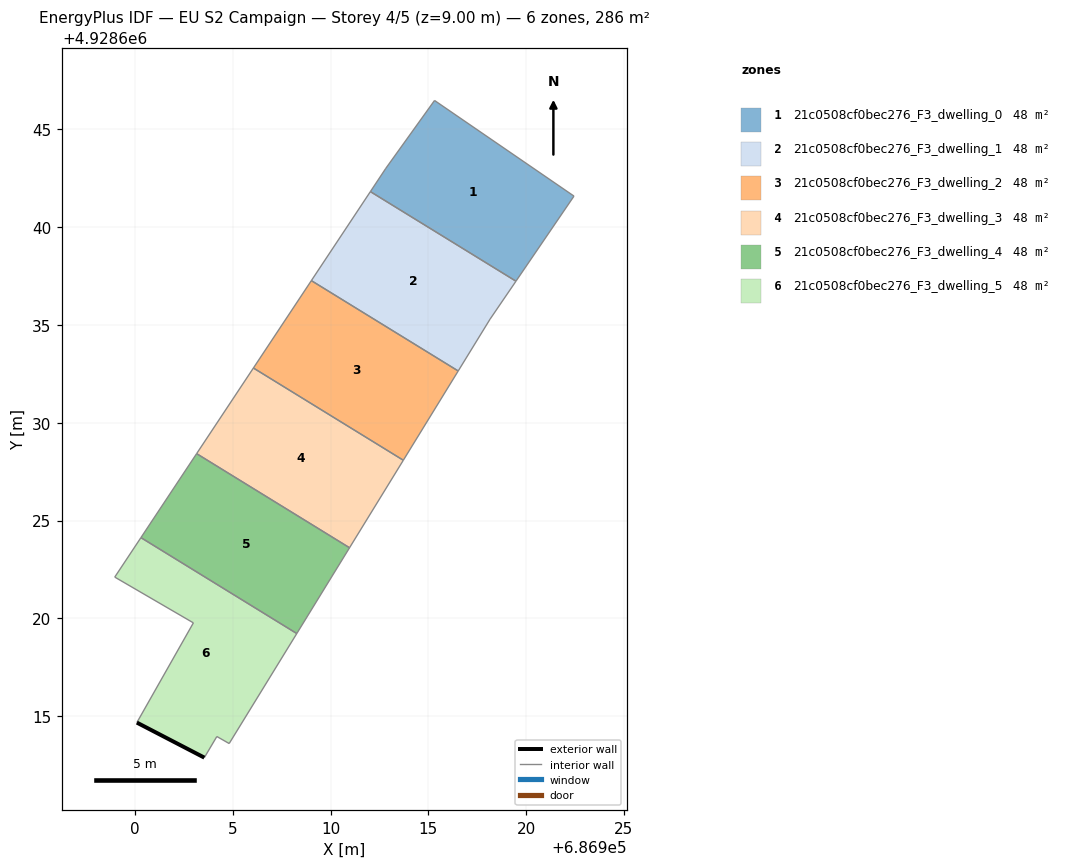
=== STOREY PLAN SPEC (per zone: floor XY polygon, exterior-wall plan segments, windows/doors) ===
zone 1: 21c0508cf0bec276_F3_dwelling_0  (47.7 m²)
  floor: (686919.48, 4928637.24) (686922.45, 4928641.59) (686915.32, 4928646.48) (686912.83, 4928643.01) (686912.04, 4928641.82)
  interior walls: 5
zone 2: 21c0508cf0bec276_F3_dwelling_1  (47.7 m²)
  floor: (686916.53, 4928632.65) (686918.16, 4928635.30) (686919.48, 4928637.24) (686912.04, 4928641.82) (686909.02, 4928637.27)
  interior walls: 5
zone 3: 21c0508cf0bec276_F3_dwelling_2  (47.7 m²)
  floor: (686913.72, 4928628.08) (686916.53, 4928632.65) (686909.02, 4928637.27) (686906.05, 4928632.80)
  interior walls: 4
zone 4: 21c0508cf0bec276_F3_dwelling_3  (47.7 m²)
  floor: (686910.97, 4928623.61) (686913.72, 4928628.08) (686906.05, 4928632.80) (686903.15, 4928628.42)
  interior walls: 4
zone 5: 21c0508cf0bec276_F3_dwelling_4  (47.7 m²)
  floor: (686908.27, 4928619.22) (686910.97, 4928623.61) (686903.15, 4928628.42) (686900.30, 4928624.13)
  interior walls: 4
zone 6: 21c0508cf0bec276_F3_dwelling_5  (47.7 m²)
  floor: (686904.82, 4928613.60) (686908.27, 4928619.22) (686900.30, 4928624.13) (686898.97, 4928622.11) (686902.99, 4928619.77) (686900.10, 4928614.67) (686903.55, 4928612.88) (686904.19, 4928613.96)
  exterior wall: (686903.55, 4928612.88) – (686900.10, 4928614.67)  [3.9 m]
  interior walls: 7

=== DERIVED (storey summary) ===
Building: EU S2 Campaign
Storey: 4 of 5  (floor level z = 9.00 m)
Storey gross floor area: 286.4 m²
Zones on this storey: 6
  - 21c0508cf0bec276_F3_dwelling_0: floor 47.7 m²
  - 21c0508cf0bec276_F3_dwelling_1: floor 47.7 m²
  - 21c0508cf0bec276_F3_dwelling_2: floor 47.7 m²
  - 21c0508cf0bec276_F3_dwelling_3: floor 47.7 m²
  - 21c0508cf0bec276_F3_dwelling_4: floor 47.7 m²
  - 21c0508cf0bec276_F3_dwelling_5: floor 47.7 m²; exterior wall 3.9 m (11.7 m²); WWR 0.0%
Zone adjacency (shared interzone walls):
  - 21c0508cf0bec276_F3_dwelling_0 ↔ 21c0508cf0bec276_F3_dwelling_1
  - 21c0508cf0bec276_F3_dwelling_1 ↔ 21c0508cf0bec276_F3_dwelling_2
  - 21c0508cf0bec276_F3_dwelling_2 ↔ 21c0508cf0bec276_F3_dwelling_3
  - 21c0508cf0bec276_F3_dwelling_3 ↔ 21c0508cf0bec276_F3_dwelling_4
  - 21c0508cf0bec276_F3_dwelling_4 ↔ 21c0508cf0bec276_F3_dwelling_5